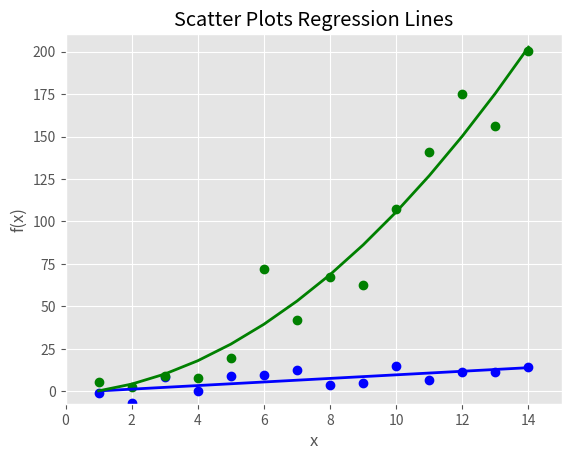

Python code for this plot: (Note: this script raises an exception after producing the figure.)
# Date:2020/6/6
# Author:Lingchen
# Mark: 散点图表示两个数值变量之间的相对关系，有助于识别出变量之间是否具有正相关或负相关
#       python 4_scatter_plot.py
import numpy as np
import matplotlib.pyplot as plt

plt.style.use('ggplot')

x = np.arange(start=1., stop=15., step=1.)
# print(x)
# 通过随机数使数据与一条直线和一条二次曲线稍稍偏离
# y_linear = x + 5. * np.random.randn(14.)
# TypeError: 'float' object cannot be interpreted as an integer
y_linear = x + 5. * np.random.randn(14)
y_quadratic = x ** 2 + 10. * np.random.randn(14)

# 使用numpy的poly1d函数通过两组数据点(x, y_linear)和(x, y_quadratic)拟合出一条直线与一条二次曲线
# poly1d函数可以使用这些系数创建实际的多项式方程
fn_linear = np.poly1d(np.polyfit(x, y_linear, deg=1))
fn_quadratic = np.poly1d(np.polyfit(x, y_quadratic, deg=2))

fig = plt.figure()

ax1 = fig.add_subplot(1, 1, 1)

# 'bo'表示(x, y_linear)点是蓝色圆圈，'go'表示(x, y_quadratic)点是绿色圆圈
# 'b-'表示(x, y_linear)点之间的线是一条蓝色实线，'g-'表示(x, y_quadratic)点之间的线是一第绿色实线
ax1.plot(x, y_linear, 'bo', x, y_quadratic, 'go', x, fn_linear(x), 'b-', x, fn_quadratic(x), 'g-', linewidth=2.)

ax1.xaxis.set_ticks_position('bottom')
ax1.yaxis.set_ticks_position('left')
ax1.set_title('Scatter Plots Regression Lines')

plt.xlabel('x')
plt.ylabel('f(x)')

# 设置了x轴与y轴的范围
# plt.xlim(0, 20)
# plt.ylim(0, 200)
plt.xlim((min(x) - 1., max(x) + 1.))
plt.ylim((min(y_quadratic) - 10., max(y_quadratic) + 10.))

plt.savefig('data/output_files/scatter_plot.png', dpi=400, bbox_inches='tight')
plt.show()
